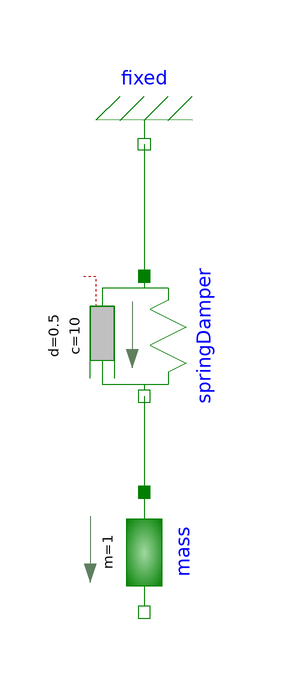

The component connection diagram of the Modelica model below, drawn from its own Placement and Line annotations.

model damped_oscillator
  Modelica.Mechanics.Translational.Components.Fixed fixed annotation(
    Placement(visible = true, transformation(origin = {0, 56}, extent = {{-10, -10}, {10, 10}}, rotation = 180)));
  Modelica.Mechanics.Translational.Components.SpringDamper springDamper(c = 10, d = 0.5) annotation(
    Placement(visible = true, transformation(origin = {0, 24}, extent = {{-10, -10}, {10, 10}}, rotation = -90)));
  Modelica.Mechanics.Translational.Components.Mass mass(m = 1, s(fixed = true, start = -0.1), v(fixed = true, start = 0)) annotation(
    Placement(visible = true, transformation(origin = {0, -12}, extent = {{-10, -10}, {10, 10}}, rotation = -90)));
equation
  connect(springDamper.flange_b, mass.flange_a) annotation(
    Line(points = {{0, 14}, {0, 14}, {0, -2}, {0, -2}}, color = {0, 127, 0}));
  connect(fixed.flange, springDamper.flange_a) annotation(
    Line(points = {{0, 56}, {0, 56}, {0, 34}, {0, 34}}, color = {0, 127, 0}));
  annotation(
    uses(Modelica(version = "3.2.2")),
    experiment(StartTime = 0, StopTime = 10, Tolerance = 1e-06, Interval = 0.02));
end damped_oscillator;